Run: headless pygame with SDL's dummy video driver; simulated clock (each Clock.tick advances the game by its frame time, no real sleeping); random seed 0; keys injected as events and as key.get_pressed() state; mouse plan: one left click at the window centre at the start of phase 2, then a move to the lower-right quarter at the start of phase 3.
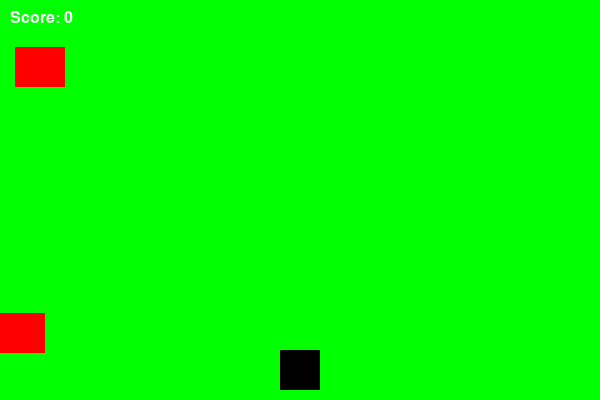
Frame 1 of 3 · flips 1–60 · no input
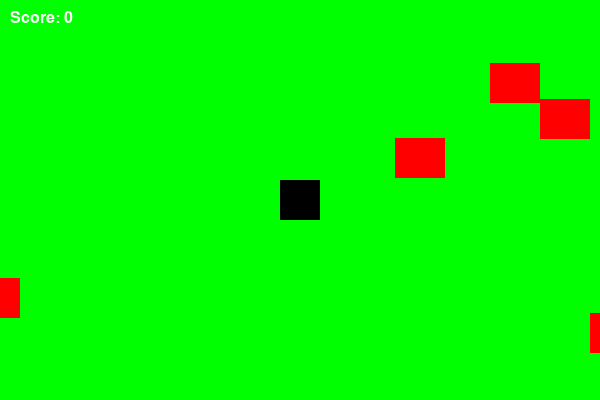
Frame 2 of 3 · flips 61–180 · clicked the window centre · tapped SPACE, RETURN · held RIGHT (→), D
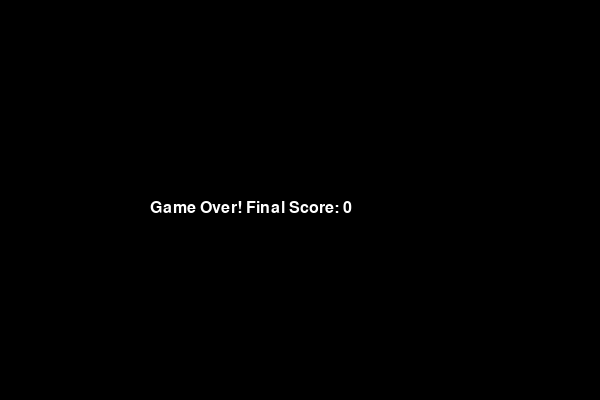
Frame 3 of 3 · flips 181–300 · moved the mouse to the lower-right quarter · held DOWN (↓), S (game ended)

The pygame program that drew these frames:

import pygame
import random

# Initialize Pygame
pygame.init()

# Screen dimensions
SCREEN_WIDTH = 600
SCREEN_HEIGHT = 400
screen = pygame.display.set_mode((SCREEN_WIDTH, SCREEN_HEIGHT))
pygame.display.set_caption('Frogger')

# Colors
WHITE = (255, 255, 255)
GREEN = (0, 255, 0)
RED = (255, 0, 0)
BLACK = (0, 0, 0)

# Game variables
frog_width = 40
frog_height = 40
frog_x = SCREEN_WIDTH // 2 - frog_width // 2
frog_y = SCREEN_HEIGHT - frog_height - 10
frog_speed = 10

car_width = 50
car_height = 40
car_speed = 5
car_frequency = 25  # The higher, the less frequent cars spawn

# Fonts
font = pygame.font.SysFont("Arial", 24)

# Initialize clock
clock = pygame.time.Clock()

# Car class
class Car:
    def __init__(self, y, direction):
        self.x = SCREEN_WIDTH if direction == "left" else -car_width
        self.y = y
        self.direction = direction

    def move(self):
        if self.direction == "left":
            self.x -= car_speed
        else:
            self.x += car_speed

    def draw(self):
        pygame.draw.rect(screen, RED, (self.x, self.y, car_width, car_height))

# Function to display text on the screen
def display_text(text, color, x, y):
    text_surface = font.render(text, True, color)
    screen.blit(text_surface, (x, y))

# Main game loop
def game_loop():
    global frog_x, frog_y

    # List of cars
    cars = []

    # Game state variables
    score = 0
    game_over = False

    while not game_over:
        screen.fill(GREEN)

        # Event handling
        for event in pygame.event.get():
            if event.type == pygame.QUIT:
                game_over = True

            # Touch/mouse event to move the frog
            if event.type == pygame.MOUSEMOTION:
                # Get the position where the finger touches or the mouse is
                mouse_x, mouse_y = event.pos

                # Move frog to that position
                frog_x = mouse_x - frog_width // 2
                frog_y = mouse_y - frog_height // 2

            # Optionally, detect touch presses for other events like restart or game over
            if event.type == pygame.MOUSEBUTTONDOWN:
                if game_over:
                    # Handle restart logic, if needed
                    pass

        # Spawn cars periodically
        if random.randint(1, car_frequency) == 1:
            car_y = random.randint(0, SCREEN_HEIGHT - car_height)
            direction = random.choice(["left", "right"])
            cars.append(Car(car_y, direction))

        # Move and draw cars
        for car in cars:
            car.move()
            car.draw()

            # Check for collision with the frog
            if frog_x < car.x + car_width and frog_x + frog_width > car.x and frog_y < car.y + car_height and frog_y + frog_height > car.y:
                game_over = True

            # Remove off-screen cars
            if car.x < -car_width or car.x > SCREEN_WIDTH:
                cars.remove(car)

        # Draw frog
        pygame.draw.rect(screen, BLACK, (frog_x, frog_y, frog_width, frog_height))

        # Display score
        display_text(f"Score: {score}", WHITE, 10, 10)

        # Check for frog reaching the top
        if frog_y <= 0:
            score += 1
            frog_y = SCREEN_HEIGHT - frog_height - 10

        # Update the screen
        pygame.display.update()

        # Frame rate
        clock.tick(60)

    # Game Over Screen
    screen.fill(BLACK)
    display_text(f"Game Over! Final Score: {score}", WHITE, SCREEN_WIDTH // 4, SCREEN_HEIGHT // 2)
    pygame.display.update()
    pygame.time.wait(2000)

# Run the game
game_loop()

# Quit Pygame
pygame.quit()
